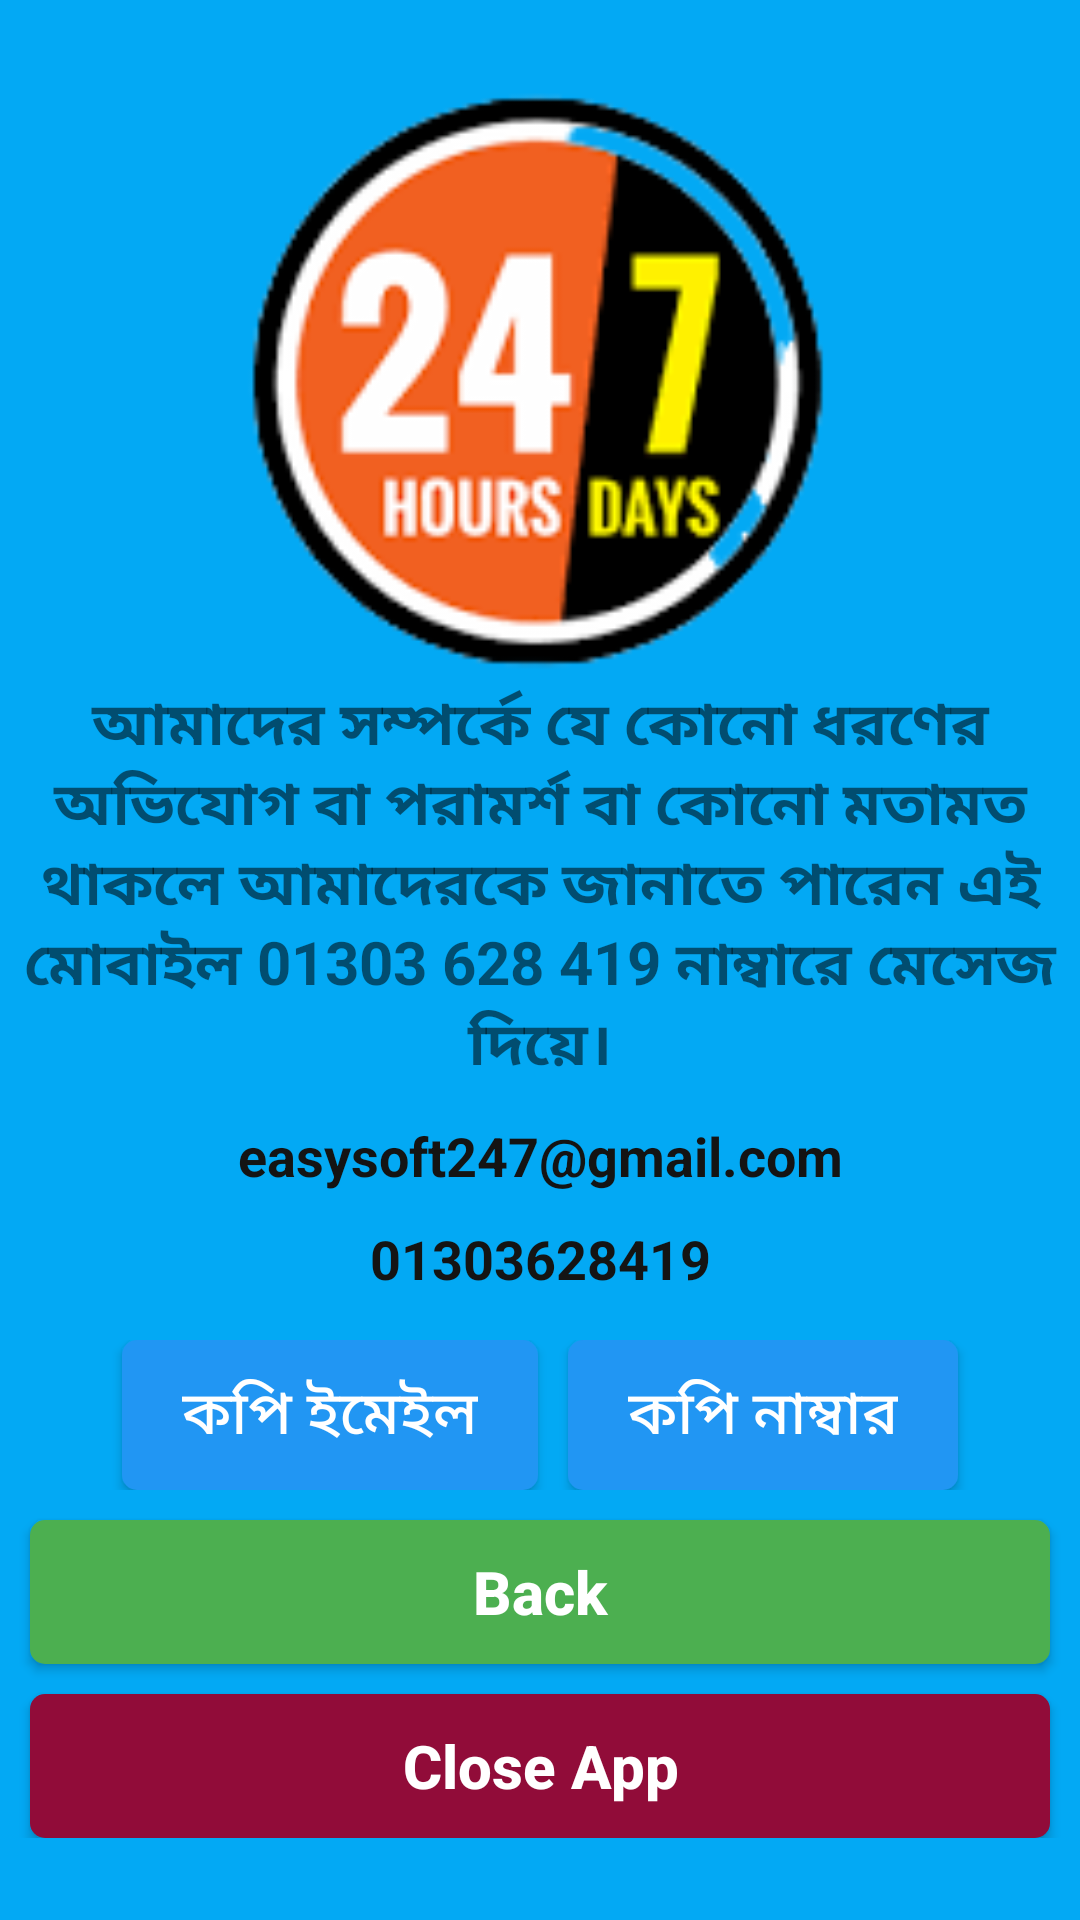

Write the Android layout XML for this screen, with the resource values it uses.
<!-- AndroidManifest.xml: application theme AppTheme.NoActionBar -->
<!-- res/layout/activity_contact.xml -->
<?xml version="1.0" encoding="utf-8"?>
<LinearLayout xmlns:android="http://schemas.android.com/apk/res/android"
    xmlns:app="http://schemas.android.com/apk/res-auto"
    xmlns:tools="http://schemas.android.com/tools"
    android:layout_width="match_parent"
    android:layout_height="match_parent"
    android:background="#03A9F4"
    android:orientation="vertical"
    tools:context=".ContactActivity">
    <ScrollView
        android:layout_width="match_parent"
        android:layout_height="match_parent">
        <LinearLayout
            android:gravity="center"
            android:layout_gravity="center"
            android:orientation="vertical"
            android:layout_width="match_parent"
            android:layout_height="wrap_content">
            <ImageView
                android:src="@drawable/support_time_preview"
                android:layout_width="200dp"
                android:layout_height="200dp"/>

            <TextView
                android:text="আমাদের সম্পর্কে যে কোনো ধরণের অভিযোগ বা পরামর্শ বা কোনো মতামত থাকলে আমাদেরকে জানাতে পারেন এই মোবাইল 01303 628 419 নাম্বারে মেসেজ দিয়ে।"
                android:textSize="20sp"
                android:textStyle="bold"
                android:gravity="center"
                android:layout_width="match_parent"
                android:layout_height="wrap_content"/>

            <TextView
                android:layout_width="match_parent"
                android:layout_height="wrap_content"
                android:layout_marginTop="10dp"
                android:text="easysoft247@gmail.com"
                android:textAlignment="center"
                android:textColor="#141414"
                android:textSize="18sp"
                android:textStyle="bold" />

            <TextView
                android:layout_width="match_parent"
                android:layout_height="wrap_content"
                android:layout_marginTop="10dp"
                android:text="01303628419"
                android:textAlignment="center"
                android:textColor="#141414"
                android:textSize="18sp"
                android:textStyle="bold" />

            <LinearLayout
                android:layout_width="match_parent"
                android:layout_height="50dp"
                android:layout_marginTop="15dp"
                android:gravity="center">

                <Button
                    android:id="@+id/contactActivityCopyEmailButtonId"
                    android:layout_width="wrap_content"
                    android:layout_height="match_parent"
                    android:layout_marginRight="5dp"
                    android:background="@drawable/copy_button_background"
                    android:paddingLeft="20dp"
                    android:paddingRight="20dp"
                    android:text="কপি ইমেইল"
                    android:textColor="#FFFFFF"
                    android:textSize="20sp" />

                <Button
                    android:id="@+id/contactActivityCopyNumberButtonId"
                    android:layout_width="wrap_content"
                    android:layout_height="match_parent"
                    android:layout_marginLeft="5dp"
                    android:background="@drawable/copy_button_background"
                    android:paddingLeft="20dp"
                    android:paddingRight="20dp"
                    android:text="কপি নাম্বার"
                    android:textColor="#FFFFFF"
                    android:textSize="20sp" />
            </LinearLayout>

            <Button
                android:id="@+id/contactActivityBackButtonId"
                android:layout_width="match_parent"
                android:layout_height="wrap_content"
                android:layout_marginLeft="10dp"
                android:layout_marginTop="10dp"
                android:layout_marginRight="10dp"
                android:background="@drawable/back_button_background"
                android:paddingLeft="20dp"
                android:paddingRight="20dp"
                android:text="Back"
                android:textAllCaps="false"
                android:textColor="#FFFFFF"
                android:textSize="20sp"
                android:textStyle="bold" />
            <Button
                android:id="@+id/contactActivityCloseButtonId"
                android:layout_width="match_parent"
                android:layout_height="wrap_content"
                android:layout_marginLeft="10dp"
                android:layout_marginTop="10dp"
                android:layout_marginRight="10dp"
                android:background="@drawable/close_button_background"
                android:paddingLeft="20dp"
                android:paddingRight="20dp"
                android:textAllCaps="false"
                android:text="Close App"
                android:textColor="#FFFFFF"
                android:textSize="20sp"
                android:textStyle="bold" />
        </LinearLayout>
    </ScrollView>
</LinearLayout>
<!-- resources referenced by this layout -->
<resources>
  <!-- drawable back_button_background (drawable) -->
  <?xml version="1.0" encoding="utf-8"?>
  <shape xmlns:android="http://schemas.android.com/apk/res/android"
      android:shape="rectangle">
      <solid
          android:color="#4CAF50"/>
      <corners
          android:radius="5dp"/>
  </shape>
  <!-- drawable close_button_background (drawable) -->
  <?xml version="1.0" encoding="utf-8"?>
  <shape xmlns:android="http://schemas.android.com/apk/res/android"
      android:shape="rectangle">
      <solid
          android:color="#910C39"/>
      <corners
          android:radius="5dp"/>
  </shape>
  <!-- drawable copy_button_background (drawable) -->
  <?xml version="1.0" encoding="utf-8"?>
  <shape xmlns:android="http://schemas.android.com/apk/res/android"
      android:shape="rectangle">
      <solid
          android:color="#2196F3"/>
      <corners
          android:radius="5dp"/>
  </shape>
  <!-- drawable support_time_preview: png bitmap (drawable, 12603 bytes) -->
  <style name="AppTheme.NoActionBar">
          <item name="windowActionBar">false</item>
          <item name="windowNoTitle">true</item>
      </style>
</resources>
